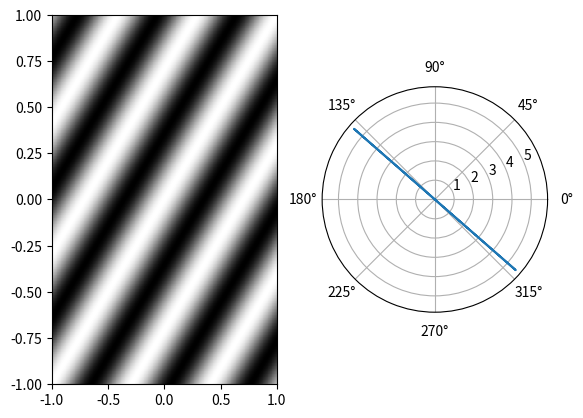

Write Python code to recreate this figure.
import numpy as np
import matplotlib.pyplot as plt



theta_deg = 135
theta_rad = np.deg2rad(theta_deg)

Len_x = 500
Len_y = 500


x = np.linspace(-1, 1, Len_x)
y = np.linspace(-1, 1, Len_y)

xx, yy = np.meshgrid( x, y ) 


xx_rot = xx * np.cos(theta_rad) + yy * np.sin(theta_rad)
# yy_rot = yy * np.cos(theta_rad) - xx * np.sin(theta_rad)


sine = np.cos(2 * np.pi * xx_rot * 2)


grad_y, grad_x = np.gradient(sine)
grad_abs = np.sqrt(grad_x**2 + grad_y**2)
grad_angle = np.arctan2(grad_y, grad_x)


grad_hist, bin_angles = np.histogram(grad_angle, bins=70, range=[-np.pi, np.pi], density=True, weights=grad_abs  )
# bin_angles = np.rad2deg(bin_angles)


fig = plt.figure()
ax1 = plt.subplot(121)
ax2 = plt.subplot(122, projection='polar')
ax1.pcolor(x, y, sine, cmap="gray")

ax2.plot(bin_angles[1:], grad_hist)

plt.show()

